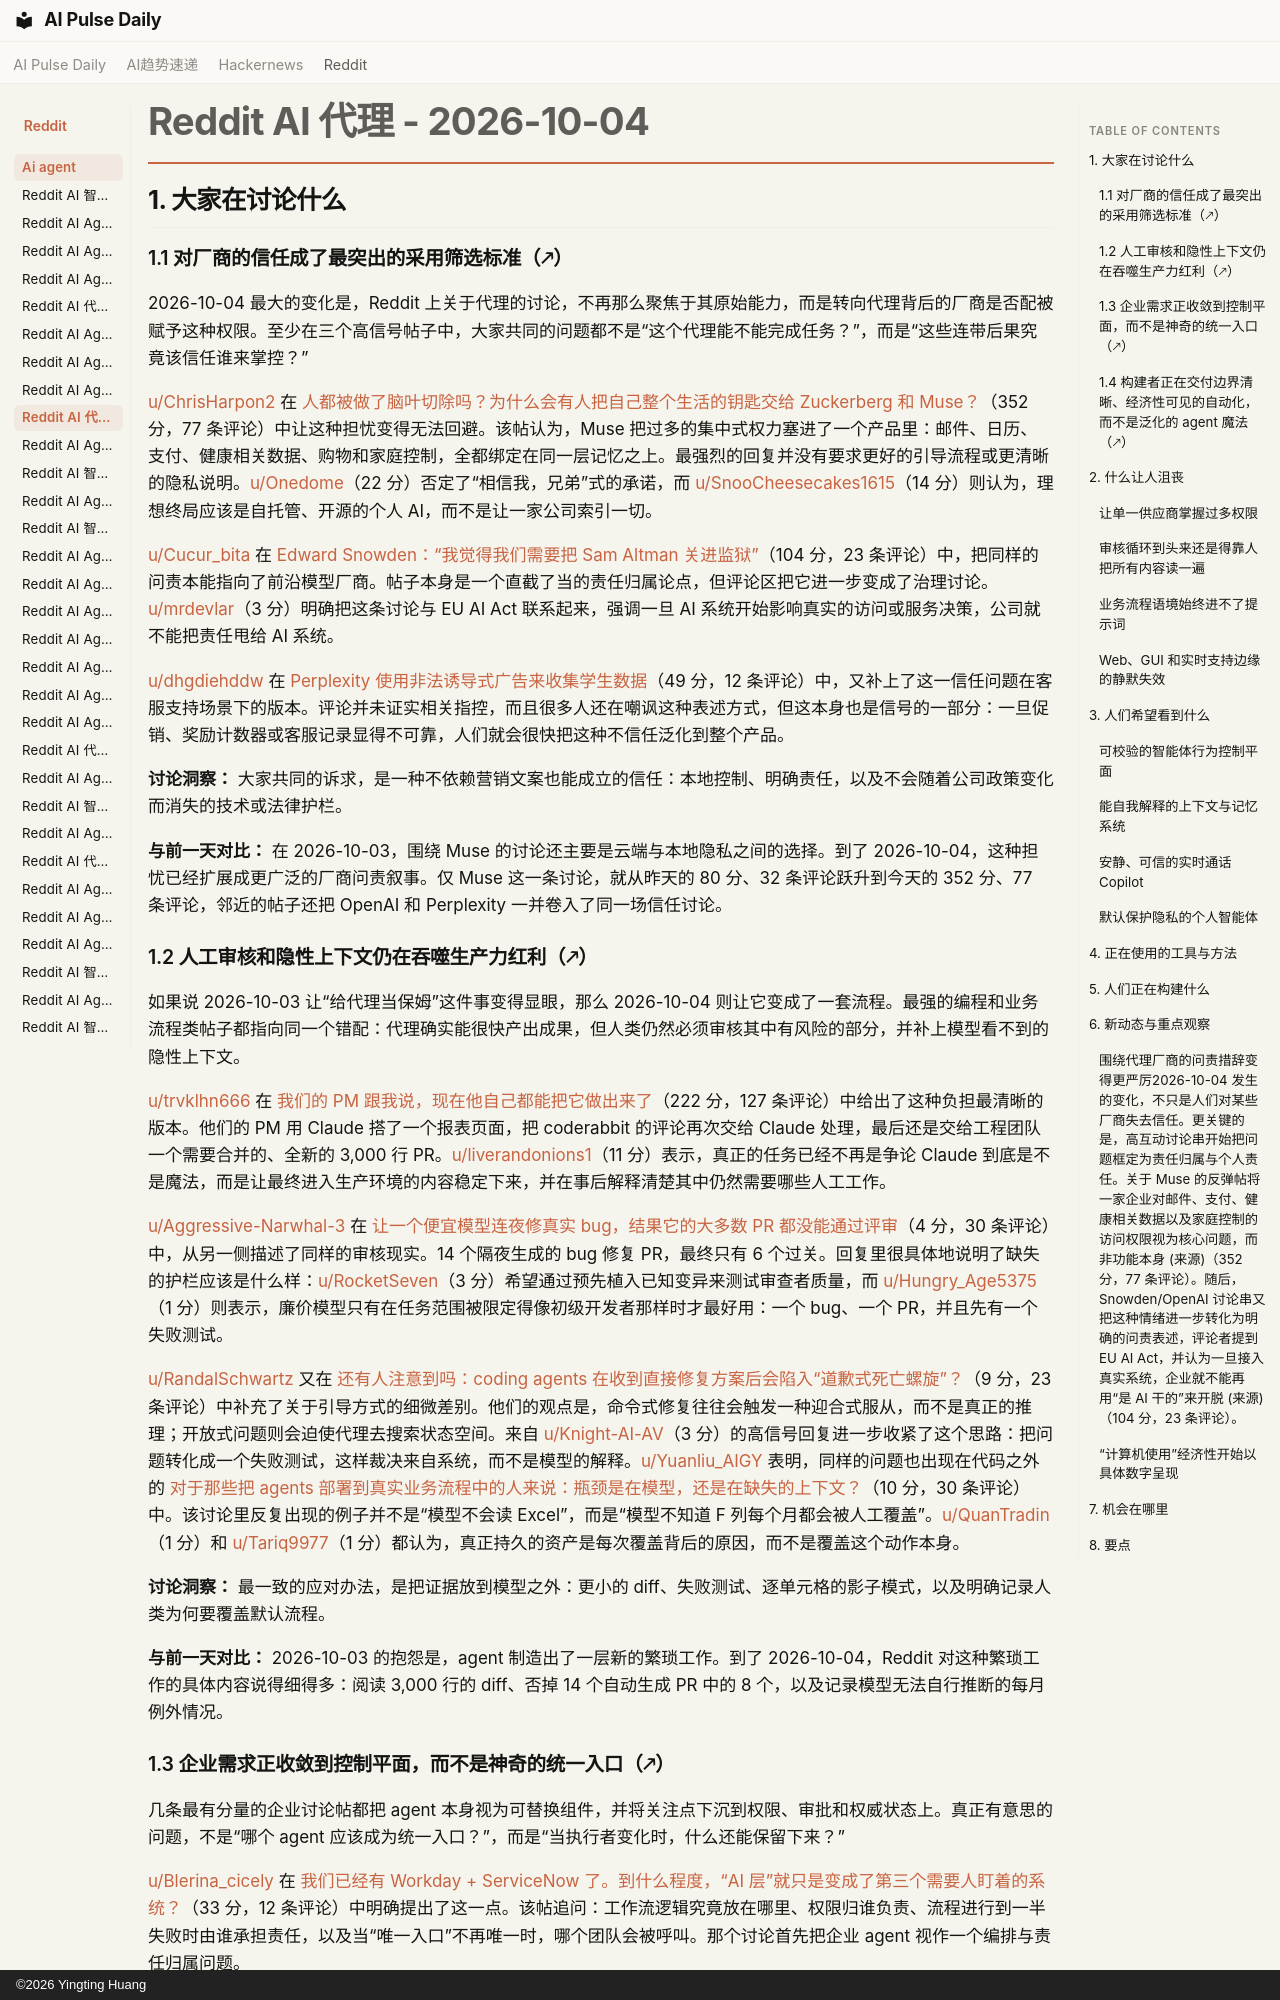

repository: vibewatch/vibewatch.github.io · page: reddit/ai-agent/2026-10-04.zh/index.html · generator: mkdocs · copyright: ©2026 Yingting Huang

# Reddit AI 代理 - 2026-10-04

## 1. 大家在讨论什么

### 1.1 对厂商的信任成了最突出的采用筛选标准（🡕）

2026-10-04 最大的变化是，Reddit 上关于代理的讨论，不再那么聚焦于其原始能力，而是转向代理背后的厂商是否配被赋予这种权限。至少在三个高信号帖子中，大家共同的问题都不是“这个代理能不能完成任务？”，而是“这些连带后果究竟该信任谁来掌控？”

[u/ChrisHarpon2](https://www.reddit.com/user/ChrisHarpon2) 在 [人都被做了脑叶切除吗？为什么会有人把自己整个生活的钥匙交给 Zuckerberg 和 Muse？](https://www.reddit.com/r/AI_Agents/comments/1wwrcb3/are_people_lobotomized_why_would_anyone_hand/)（352 分，77 条评论）中让这种担忧变得无法回避。该帖认为，Muse 把过多的集中式权力塞进了一个产品里：邮件、日历、支付、健康相关数据、购物和家庭控制，全都绑定在同一层记忆之上。最强烈的回复并没有要求更好的引导流程或更清晰的隐私说明。[u/Onedome](https://www.reddit.com/user/Onedome)（22 分）否定了“相信我，兄弟”式的承诺，而 [u/SnooCheesecakes1615](https://www.reddit.com/user/SnooCheesecakes1615)（14 分）则认为，理想终局应该是自托管、开源的个人 AI，而不是让一家公司索引一切。

[u/Cucur_bita](https://www.reddit.com/user/Cucur_bita) 在 [Edward Snowden：“我觉得我们需要把 Sam Altman 关进监狱”](https://www.reddit.com/r/AgentsOfAI/comments/1wxclgs/edward_snowden_i_think_we_need_to_put_sam_altman/)（104 分，23 条评论）中，把同样的问责本能指向了前沿模型厂商。帖子本身是一个直截了当的责任归属论点，但评论区把它进一步变成了治理讨论。[u/mrdevlar](https://www.reddit.com/user/mrdevlar)（3 分）明确把这条讨论与 EU AI Act 联系起来，强调一旦 AI 系统开始影响真实的访问或服务决策，公司就不能把责任甩给 AI 系统。

[u/dhgdiehddw](https://www.reddit.com/user/dhgdiehddw) 在 [Perplexity 使用非法诱导式广告来收集学生数据](https://www.reddit.com/r/AI_Agents/comments/1wxawol/perplexity_using_illegal_bait_advertising_to/)（49 分，12 条评论）中，又补上了这一信任问题在客服支持场景下的版本。评论并未证实相关指控，而且很多人还在嘲讽这种表述方式，但这本身也是信号的一部分：一旦促销、奖励计数器或客服记录显得不可靠，人们就会很快把这种不信任泛化到整个产品。

**讨论洞察：** 大家共同的诉求，是一种不依赖营销文案也能成立的信任：本地控制、明确责任，以及不会随着公司政策变化而消失的技术或法律护栏。

**与前一天对比：** 在 2026-10-03，围绕 Muse 的讨论还主要是云端与本地隐私之间的选择。到了 2026-10-04，这种担忧已经扩展成更广泛的厂商问责叙事。仅 Muse 这一条讨论，就从昨天的 80 分、32 条评论跃升到今天的 352 分、77 条评论，邻近的帖子还把 OpenAI 和 Perplexity 一并卷入了同一场信任讨论。

### 1.2 人工审核和隐性上下文仍在吞噬生产力红利（🡕）

如果说 2026-10-03 让“给代理当保姆”这件事变得显眼，那么 2026-10-04 则让它变成了一套流程。最强的编程和业务流程类帖子都指向同一个错配：代理确实能很快产出成果，但人类仍然必须审核其中有风险的部分，并补上模型看不到的隐性上下文。

[u/trvklhn666](https://www.reddit.com/user/trvklhn666) 在 [我们的 PM 跟我说，现在他自己都能把它做出来了](https://www.reddit.com/r/AI_Agents/comments/1wwmzdl/our_pm_told_me_he_can_build_it_himself_now/)（222 分，127 条评论）中给出了这种负担最清晰的版本。他们的 PM 用 Claude 搭了一个报表页面，把 coderabbit 的评论再次交给 Claude 处理，最后还是交给工程团队一个需要合并的、全新的 3,000 行 PR。[u/liverandonions1](https://www.reddit.com/user/liverandonions1)（11 分）表示，真正的任务已经不再是争论 Claude 到底是不是魔法，而是让最终进入生产环境的内容稳定下来，并在事后解释清楚其中仍然需要哪些人工工作。

[u/Aggressive-Narwhal-3](https://www.reddit.com/user/Aggressive-Narwhal-3) 在 [让一个便宜模型连夜修真实 bug，结果它的大多数 PR 都没能通过评审](https://www.reddit.com/r/AI_Agents/comments/1wwisl2/let_a_cheap_model_fix_real_bugs_overnight_and/)（4 分，30 条评论）中，从另一侧描述了同样的审核现实。14 个隔夜生成的 bug 修复 PR，最终只有 6 个过关。回复里很具体地说明了缺失的护栏应该是什么样：[u/RocketSeven](https://www.reddit.com/user/RocketSeven)（3 分）希望通过预先植入已知变异来测试审查者质量，而 [u/Hungry_Age5375](https://www.reddit.com/user/Hungry_Age5375)（1 分）则表示，廉价模型只有在任务范围被限定得像初级开发者那样时才最好用：一个 bug、一个 PR，并且先有一个失败测试。

[u/RandalSchwartz](https://www.reddit.com/user/RandalSchwartz) 又在 [还有人注意到吗：coding agents 在收到直接修复方案后会陷入“道歉式死亡螺旋”？](https://www.reddit.com/r/AI_Agents/comments/1wwurum/anyone_else_notice_coding_agents_enter_an_apology/)（9 分，23 条评论）中补充了关于引导方式的细微差别。他们的观点是，命令式修复往往会触发一种迎合式服从，而不是真正的推理；开放式问题则会迫使代理去搜索状态空间。来自 [u/Knight-AI-AV](https://www.reddit.com/user/Knight-AI-AV)（3 分）的高信号回复进一步收紧了这个思路：把问题转化成一个失败测试，这样裁决来自系统，而不是模型的解释。[u/Yuanliu_AIGY](https://www.reddit.com/user/Yuanliu_AIGY) 表明，同样的问题也出现在代码之外的 [对于那些把 agents 部署到真实业务流程中的人来说：瓶颈是在模型，还是在缺失的上下文？](https://www.reddit.com/r/AI_Agents/comments/1wwvbjp/for_people_deploying_agents_on_real_business/)（10 分，30 条评论）中。该讨论里反复出现的例子并不是“模型不会读 Excel”，而是“模型不知道 F 列每个月都会被人工覆盖”。[u/QuanTradin](https://www.reddit.com/user/QuanTradin)（1 分）和 [u/Tariq9977](https://www.reddit.com/user/Tariq9977)（1 分）都认为，真正持久的资产是每次覆盖背后的原因，而不是覆盖这个动作本身。

**讨论洞察：** 最一致的应对办法，是把证据放到模型之外：更小的 diff、失败测试、逐单元格的影子模式，以及明确记录人类为何要覆盖默认流程。

**与前一天对比：** 2026-10-03 的抱怨是，agent 制造出了一层新的繁琐工作。到了 2026-10-04，Reddit 对这种繁琐工作的具体内容说得细得多：阅读 3,000 行的 diff、否掉 14 个自动生成 PR 中的 8 个，以及记录模型无法自行推断的每月例外情况。
